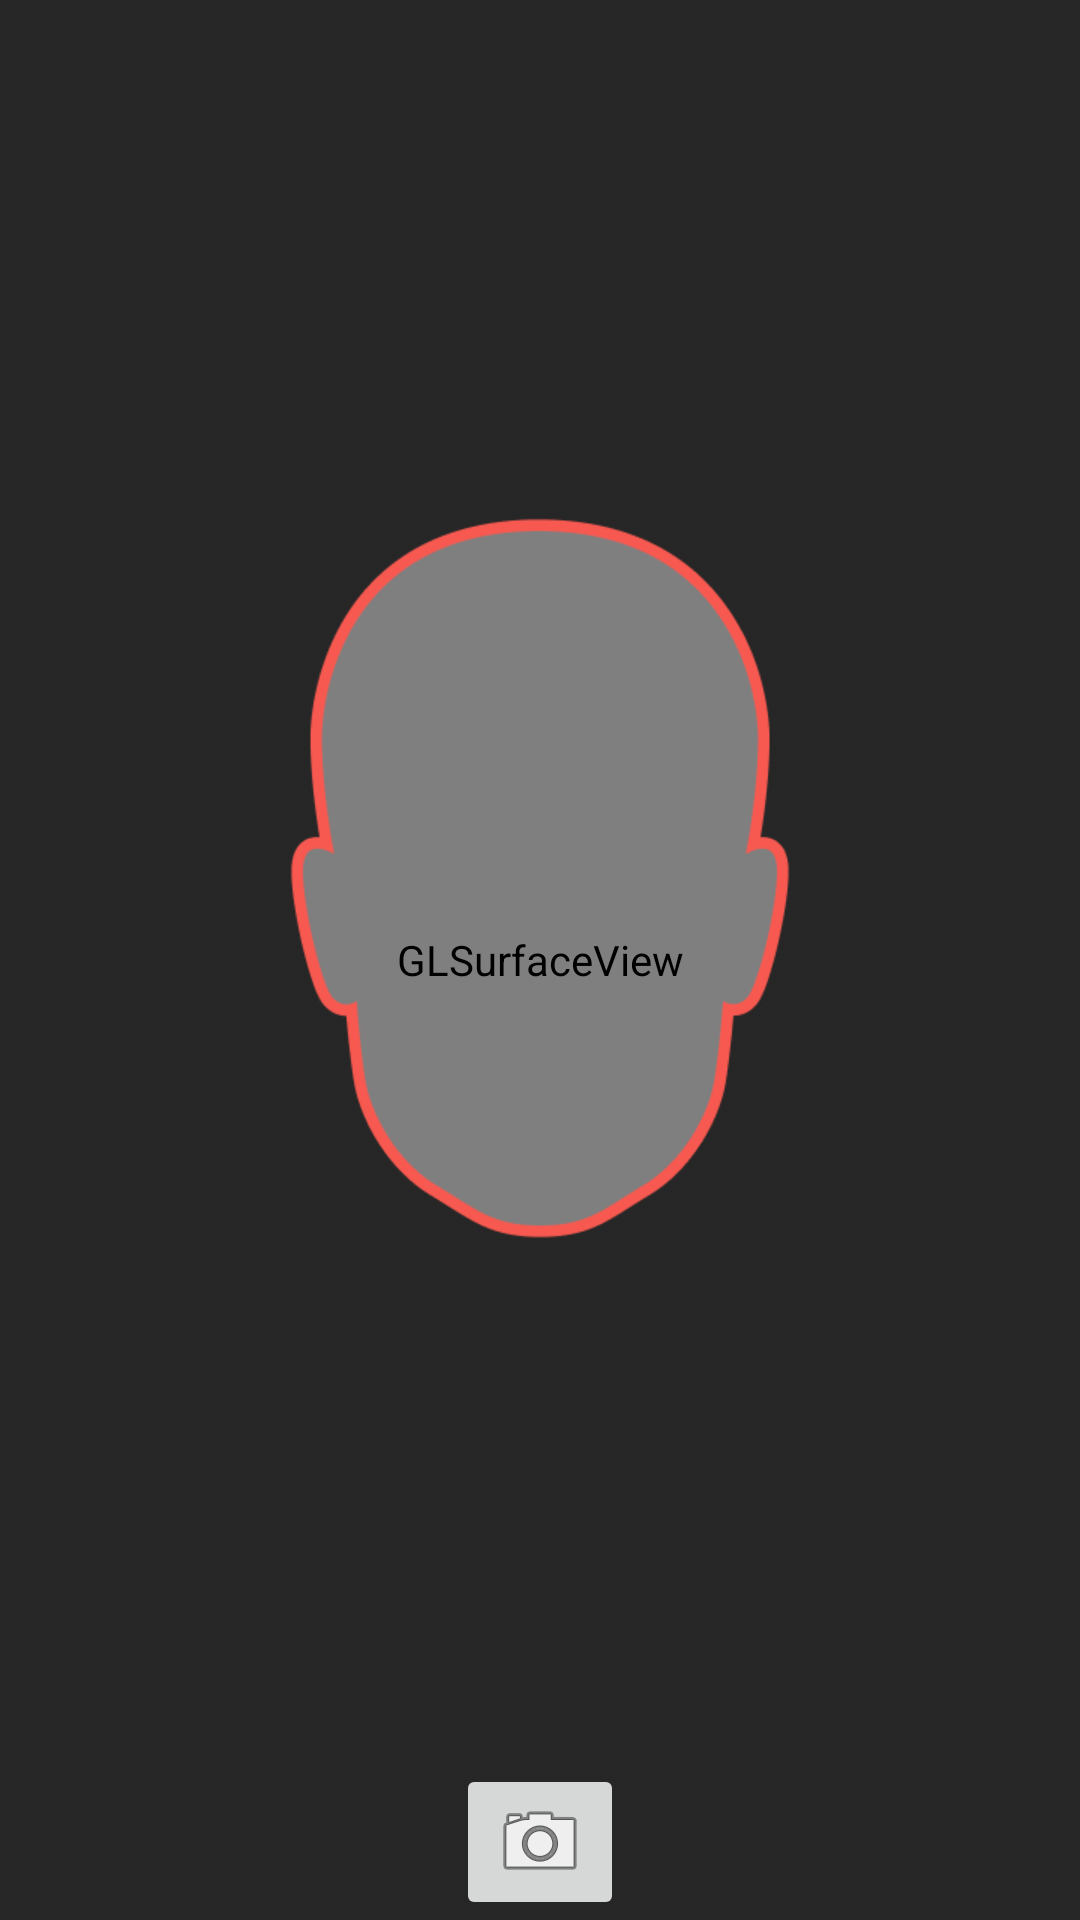

The Android layout XML behind this screen, and the referenced resources:
<!-- AndroidManifest.xml: application theme AppTheme -->
<!-- res/layout/activity_main14.xml -->
<?xml version="1.0" encoding="utf-8"?>
<RelativeLayout xmlns:android="http://schemas.android.com/apk/res/android"
    xmlns:tools="http://schemas.android.com/tools"
    android:layout_width="match_parent"
    android:layout_height="match_parent"
    tools:context="com.hk.camera_preview_2.Main14Activity">


    <FrameLayout
        android:layout_width="match_parent"
        android:layout_height="match_parent">

        <android.opengl.GLSurfaceView
            android:id="@+id/surfaceView"
            android:layout_width="match_parent"
            android:layout_height="match_parent" />

        <ImageView
            android:id="@+id/cp_img"
            android:layout_width="fill_parent"
            android:layout_height="fill_parent"
            android:contentDescription="@string/cp_image_contentDesc" />

        <ImageView
            android:id="@+id/iv_camera_frame"
            android:layout_width="fill_parent"
            android:layout_height="fill_parent"
            android:scaleType="centerInside"
            android:src="@drawable/camera_frame_0" />
    </FrameLayout>

    <ImageView
        android:id="@+id/img_switch_camera"
        android:layout_width="wrap_content"
        android:layout_height="wrap_content"
        android:layout_alignParentRight="true"
        android:padding="10dp"
        android:src="@drawable/ic_switch_camera" />

    <ImageButton
        android:layout_centerHorizontal="true"
        android:layout_alignParentBottom="true"
        android:id="@+id/button_capture"
        android:layout_width="wrap_content"
        android:layout_height="wrap_content"
        android:src="@android:drawable/ic_menu_camera" />

</RelativeLayout>
<!-- resources referenced by this layout -->
<resources>
  <!-- drawable camera_frame_0: png bitmap (drawable-xhdpi, 19389 bytes) -->
  <string name="cp_image_contentDesc">Image</string>
  <style name="AppTheme" parent="Theme.AppCompat.Light.NoActionBar">
          
          <item name="colorPrimary">@color/colorPrimary</item>
          <item name="colorPrimaryDark">@color/colorPrimaryDark</item>
          <item name="colorAccent">@color/colorAccent</item>
      </style>
  <color name="colorPrimary">#3F51B5</color>
  <color name="colorPrimaryDark">#303F9F</color>
  <color name="colorAccent">#FF4081</color>
</resources>
